Run: headless pygame with SDL's dummy video driver; simulated clock (each Clock.tick advances the game by its frame time, no real sleeping); random seed 0; keys injected as events and as key.get_pressed() state; mouse plan: one left click at the window centre at the start of phase 2, then a move to the lower-right quarter at the start of phase 3.
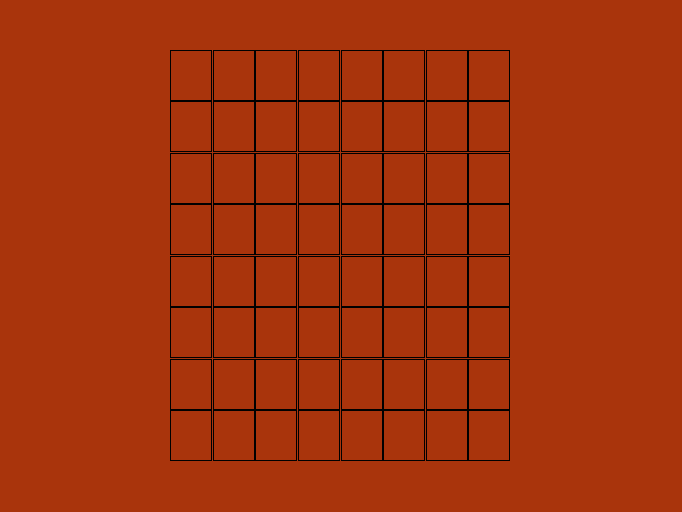
Frame 1 of 4 · flips 1–60 · no input
Frame 2 of 4 · flips 61–180 · clicked the window centre · tapped SPACE, RETURN · held RIGHT (→), D · screen unchanged from frame 1, image omitted
Frame 3 of 4 · flips 181–300 · moved the mouse to the lower-right quarter · held DOWN (↓), S · screen unchanged from frame 2, image omitted
Frame 4 of 4 · flips 301–420 · held LEFT (←), A, UP (↑), W · screen unchanged from frame 3, image omitted

The pygame program that drew these frames:

import pygame as pg
import math
import random

pg.init() 
res = (pg.display.Info().current_w, pg.display.Info().current_h)
wres = (res[0]//1.5, res[1]//1.5)
screen = pg.display.set_mode(wres)
fps = 60
clock = pg.time.Clock()
delta2 = 50
N = 8
eger_le = False
selection = []
betuk = [[chr(random.randint(70,100)) for x in range(N)] for j in range(N)]
while True:
    for i in pg.event.get():
        if i.type == pg.QUIT:
            pg.quit()
            exit()
        elif i.type == pg.MOUSEBUTTONDOWN:
            eger_le = True
        elif i.type == pg.MOUSEBUTTONUP:
            eger_le = False
            selection = []
    clock.tick(fps)
    pg.display.update()
    screen.fill((169,52,12))
    #print((pg.mouse.get_pos()[0]-wres[0]/4)//(wres[0]/(2*N)),(pg.mouse.get_pos()[1]-delta2)//((wres[1]-delta2*2)//N))
    if eger_le:
        coords = (math.trunc(pg.mouse.get_pos()[0]-wres[0]/4)//(wres[0]/(2*N)), math.trunc(pg.mouse.get_pos()[1]-delta2)//((wres[1]-delta2*2)//N))
        if coords not in selection:
            selection.append(coords)
    for i in range(N):
        for j in range(N):
            if (i,j) in selection:
                color = (255,0,0)
            else:
                color = (0,0,0)
            pg.draw.rect(
                screen,
                color,
                pg.Rect(
                    wres[0]/4+i*(wres[0]/(2*N)), 
                    delta2+(j*(wres[1]-delta2*2)/N), 
                    wres[0]/(2*N), 
                    (wres[1]-delta2*2)/N),
                1
            )
